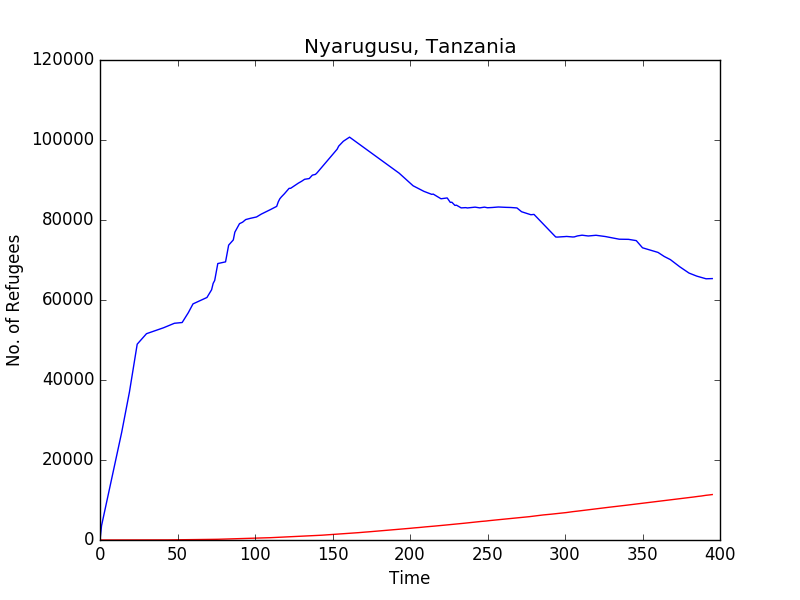

Source data for this figure (header and first rows):
Time, Nyarugusu, 
0, 0, 0
1, 0, 3591
2, 0, 5386
3, 0, 7182
4, 0, 8978
5, 0, 10773
6, 0, 12569
7, 0, 14364
8, 0, 16160
9, 0, 17956
10, 0, 19751
11, 0, 21547
12, 0, 23342
13, 0, 25138
14, 0, 26934
15, 0, 28949
16, 0, 30965
17, 0, 32980
18, 0, 34996
19, 1, 37012
20, 1, 39400
21, 1, 41789
22, 1, 44177
23, 1, 46566
24, 1, 48955
25, 1, 49392
26, 2, 49829
27, 2, 50267
28, 2, 50704
29, 4, 51141
30, 5, 51579
31, 8, 51711
32, 10, 51843
33, 11, 51975
34, 11, 52107
35, 11, 52239
36, 12, 52371
37, 15, 52503
38, 18, 52635
39, 19, 52767
40, 19, 52899
41, 20, 53059
42, 20, 53219
43, 25, 53380
44, 27, 53540
45, 30, 53700
46, 35, 53861
47, 37, 54021
48, 39, 54182
49, 44, 54219
50, 46, 54256
51, 49, 54294
52, 56, 54331
53, 59, 54369
54, 63, 54987
55, 64, 55606
56, 70, 56225
57, 77, 56844
58, 85, 57572
59, 90, 58300
... 336 more rows
